Labelled photos from "dataset_split", an image-classification folder in Chamroeun1101/smart-bin. The possible labels are: biological, plastic.

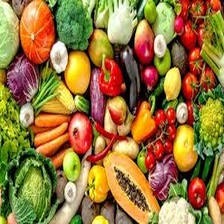
Label: biological

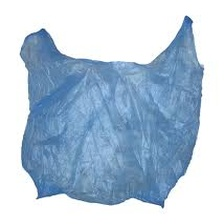
Label: plastic

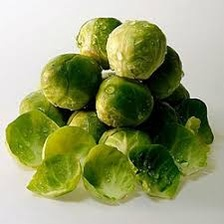
Label: biological

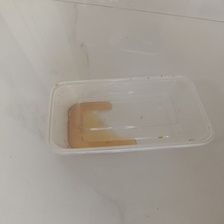
Label: plastic

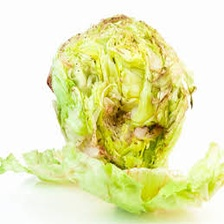
Label: biological

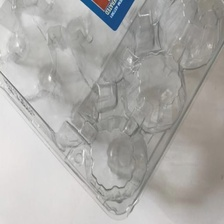
Label: plastic
